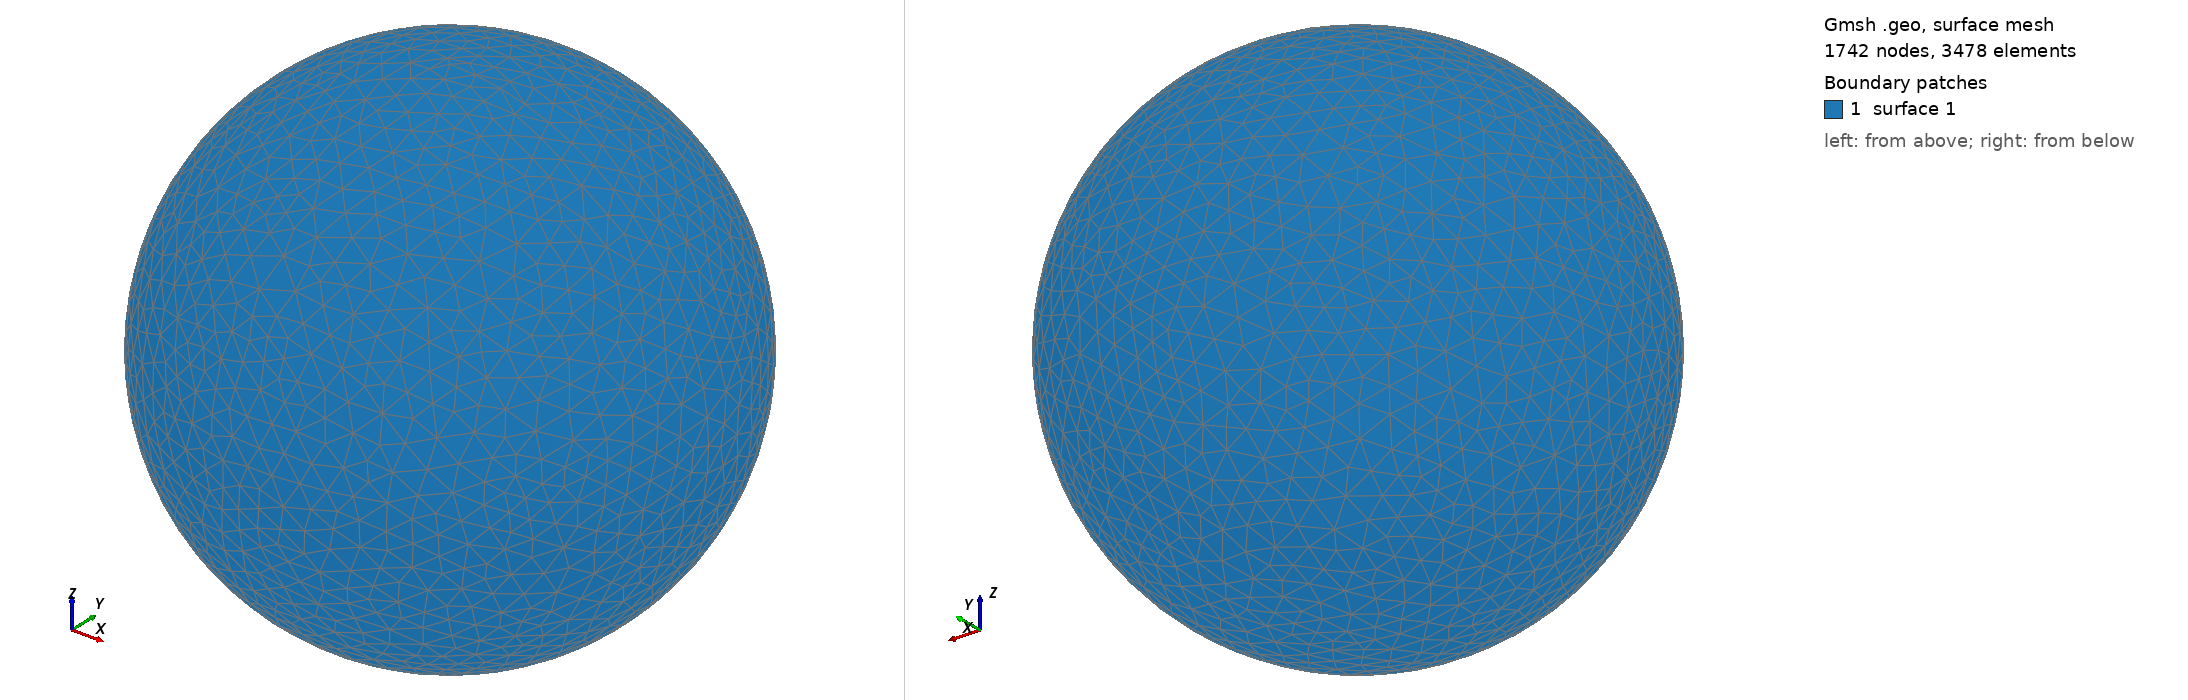

Gmsh geometry script, surface-meshed: 1742 nodes, 3478 surface elements. Boundary patches (legend numbers): 1 surface 1. Left view from above one corner, right view from below the opposite corner. The script declares no physical surfaces, so the legend lists its geometric surfaces. The drawing asked Gmsh for element sizes between 1% and 20% of the model's largest extent; the script's own settings can give other sizes.

=== shot2850.geo (drawn) ===
SetFactory("OpenCASCADE");
Point(1) = {0,0,0,0};
Sphere(1) = {0,0,0,0.86410000};
MeshSize{ PointsOf{ Surface{:}; } } = 0.086410000;
Mesh.ElementOrder=1;
Mesh.Format=39;
